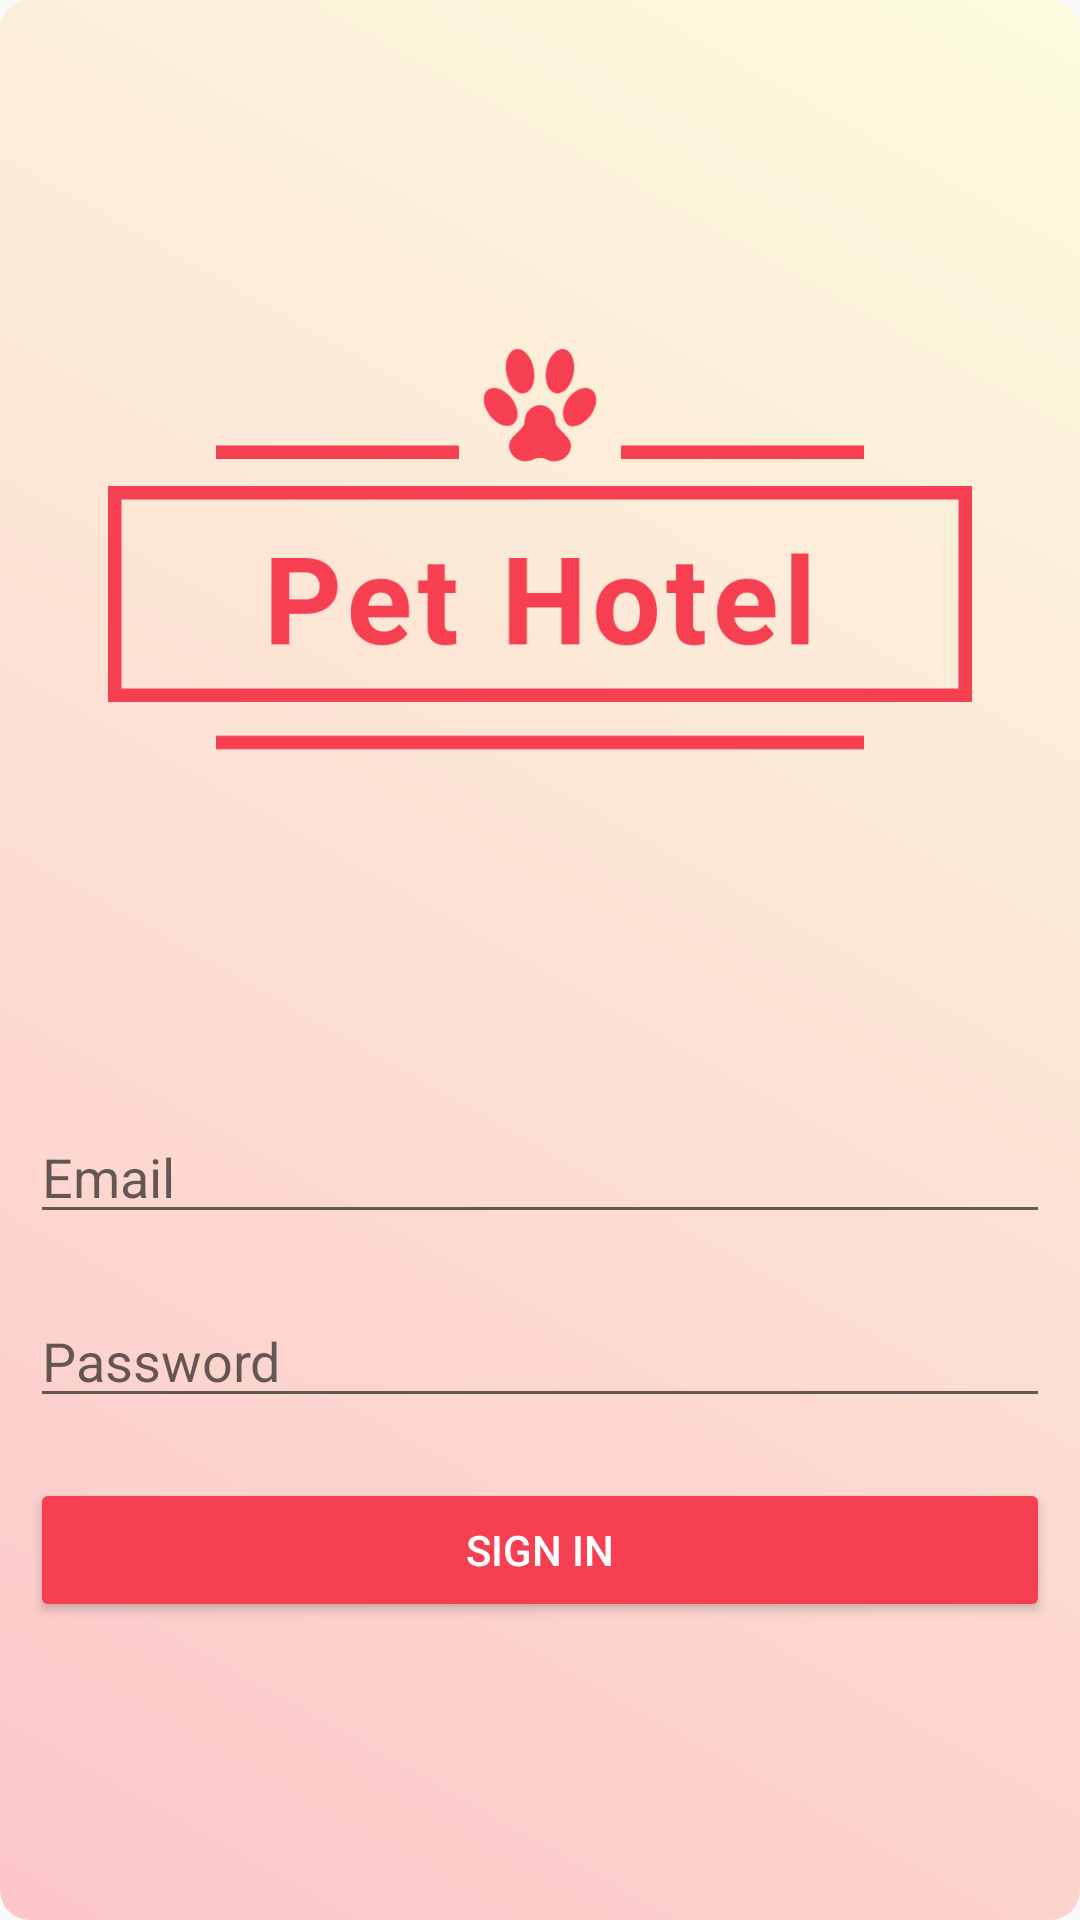

Produce the Android XML layout that renders to this screen, including the resource entries it uses.
<!-- AndroidManifest.xml: application theme AppTheme -->
<!-- res/layout/activity_sign_in.xml -->
<?xml version="1.0" encoding="utf-8"?>
<LinearLayout xmlns:android="http://schemas.android.com/apk/res/android"
    xmlns:app="http://schemas.android.com/apk/res-auto"
    xmlns:tools="http://schemas.android.com/tools"
    android:layout_width="match_parent"
    android:layout_height="match_parent"
    android:background="@drawable/background"
    android:orientation="vertical"
    tools:context=".SignIn">

    <LinearLayout
        android:layout_width="match_parent"
        android:layout_height="match_parent"
        android:gravity="top"
        android:orientation="vertical">

        <ImageView
            android:id="@+id/imageView"
            android:layout_width="match_parent"
            android:layout_height="wrap_content"
            android:adjustViewBounds="true"
            android:cropToPadding="false"
            app:srcCompat="@drawable/logo_transparent" />

        <EditText
            android:id="@+id/email"
            android:layout_width="match_parent"
            android:layout_height="wrap_content"
            android:layout_margin="10dp"
            android:ems="10"
            android:hint="Email"
            android:inputType="textEmailAddress" />

        <EditText
            android:id="@+id/password"
            android:layout_width="match_parent"
            android:layout_height="wrap_content"
            android:layout_margin="10dp"
            android:ems="10"
            android:hint="Password"
            android:inputType="textPassword" />

        <Button
            android:id="@+id/loginBtn"
            style="@style/Widget.AppCompat.Button.Colored"
            android:layout_width="match_parent"
            android:layout_height="wrap_content"
            android:layout_margin="10dp"
            android:onClick="onSignInClicked"
            android:text="@string/loginBtnStr" />
    </LinearLayout>
</LinearLayout>
<!-- resources referenced by this layout -->
<resources>
  <!-- drawable background (drawable) -->
  <?xml version="1.0" encoding="UTF-8"?>
  <shape xmlns:android="http://schemas.android.com/apk/res/android">
      <gradient android:startColor='@color/alphaColorAccentLight' android:endColor="@color/alphaColorPrimaryLight" android:angle="45"/>
      <corners android:radius="10dp"/>
      <padding android:left="0dp" android:top="0dp" android:right="0dp" android:bottom="0dp" />
  </shape>
  <!-- drawable logo_transparent: png bitmap (drawable, 4683 bytes) -->
  <string name="loginBtnStr">Sign In</string>
  <style name="AppTheme" parent="Theme.AppCompat.Light.NoActionBar">
          
          <item name="colorPrimary">@color/colorPrimary</item>
          <item name="colorPrimaryDark">@color/colorPrimaryDark</item>
          <item name="colorAccent">@color/colorAccent</item>
      </style>
  <color name="alphaColorAccentLight">#66ff767e</color>
  <color name="alphaColorPrimaryLight">#66ffffb6</color>
  <color name="colorPrimary">#ffea85</color>
  <color name="colorPrimaryDark">#CAB856</color>
  <color name="colorAccent">#F73F52</color>
</resources>
